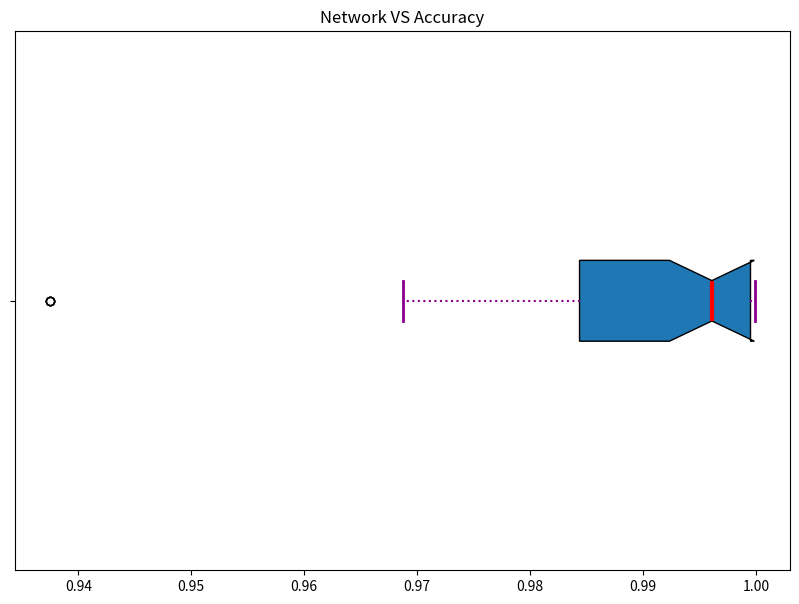

Reproduce this figure in Python.
from numpy import random
import matplotlib.pyplot as plt
import numpy as np

import matplotlib.pyplot as plt
import numpy as np

data = []

##############################################################################
"""
Append to the data, for the table we achieved from our validation program.
Each model has its unique table, don't get wrong!
"""
VGG = np.array([0.9375, 0.99609375, 0.99609375, 0.96875, 0.9921875, 0.99951172,
 0.99975586, 0.99804688, 0.9375, 0.99902344, 0.96875,  0.99902344,
 0.99902344,  0.99609375,  0.99975586,  0.9921875,   0.99951172,  0.99951172,
 0.9375 ,     0.99609375,  0.9375,      0.9921875,   0.984375,    0.99609375,
 0.984375,   0.99804688, 0.99975586, 0.9921875,  0.99975586, 0.99609375,
 0.984375,   0.99987793, 0.984375,   0.99804688, 0.99951172, 0.99951172,
 0.9921875,  0.96875,    0.99902344, 0.99951172])
data.append(VGG)
ResNet = np.array([])
#############################################################################
fig = plt.figure(figsize=(10, 7))
ax = fig.add_subplot(111)

# Creating axes instance
bp = ax.boxplot(data, patch_artist=True,
                notch='True', vert=0)

colors = []

for patch, color in zip(bp['boxes'], colors):
    patch.set_facecolor(color)

# changing color and linewidth of
# whiskers
for whisker in bp['whiskers']:
    whisker.set(color='#8B008B',
                linewidth=1.5,
                linestyle=":")

# changing color and linewidth of
# caps
for cap in bp['caps']:
    cap.set(color='#8B008B',
            linewidth=2)

# changing color and linewidth of
# medians
for median in bp['medians']:
    median.set(color='red',
               linewidth=3)

# # changing style of fliers
# for flier in bp['fliers']:
#     flier.set(marker ='D',
#               color ='#e7298a',
#               alpha = 0.5)

# x-axis labels
y_label = []
################################################################################################
"""
Append to y_label with the name of tables accordingly, 
for example, y_label.append("VGG")
"""



###############################################################################################
ax.set_yticklabels(y_label)

# Adding title
plt.title("Network VS Accuracy")

# Removing top axes and right axes
# ticks
ax.get_xaxis().tick_bottom()
ax.get_yaxis().tick_left()

# show plot
plt.savefig('box.png')
plt.show()